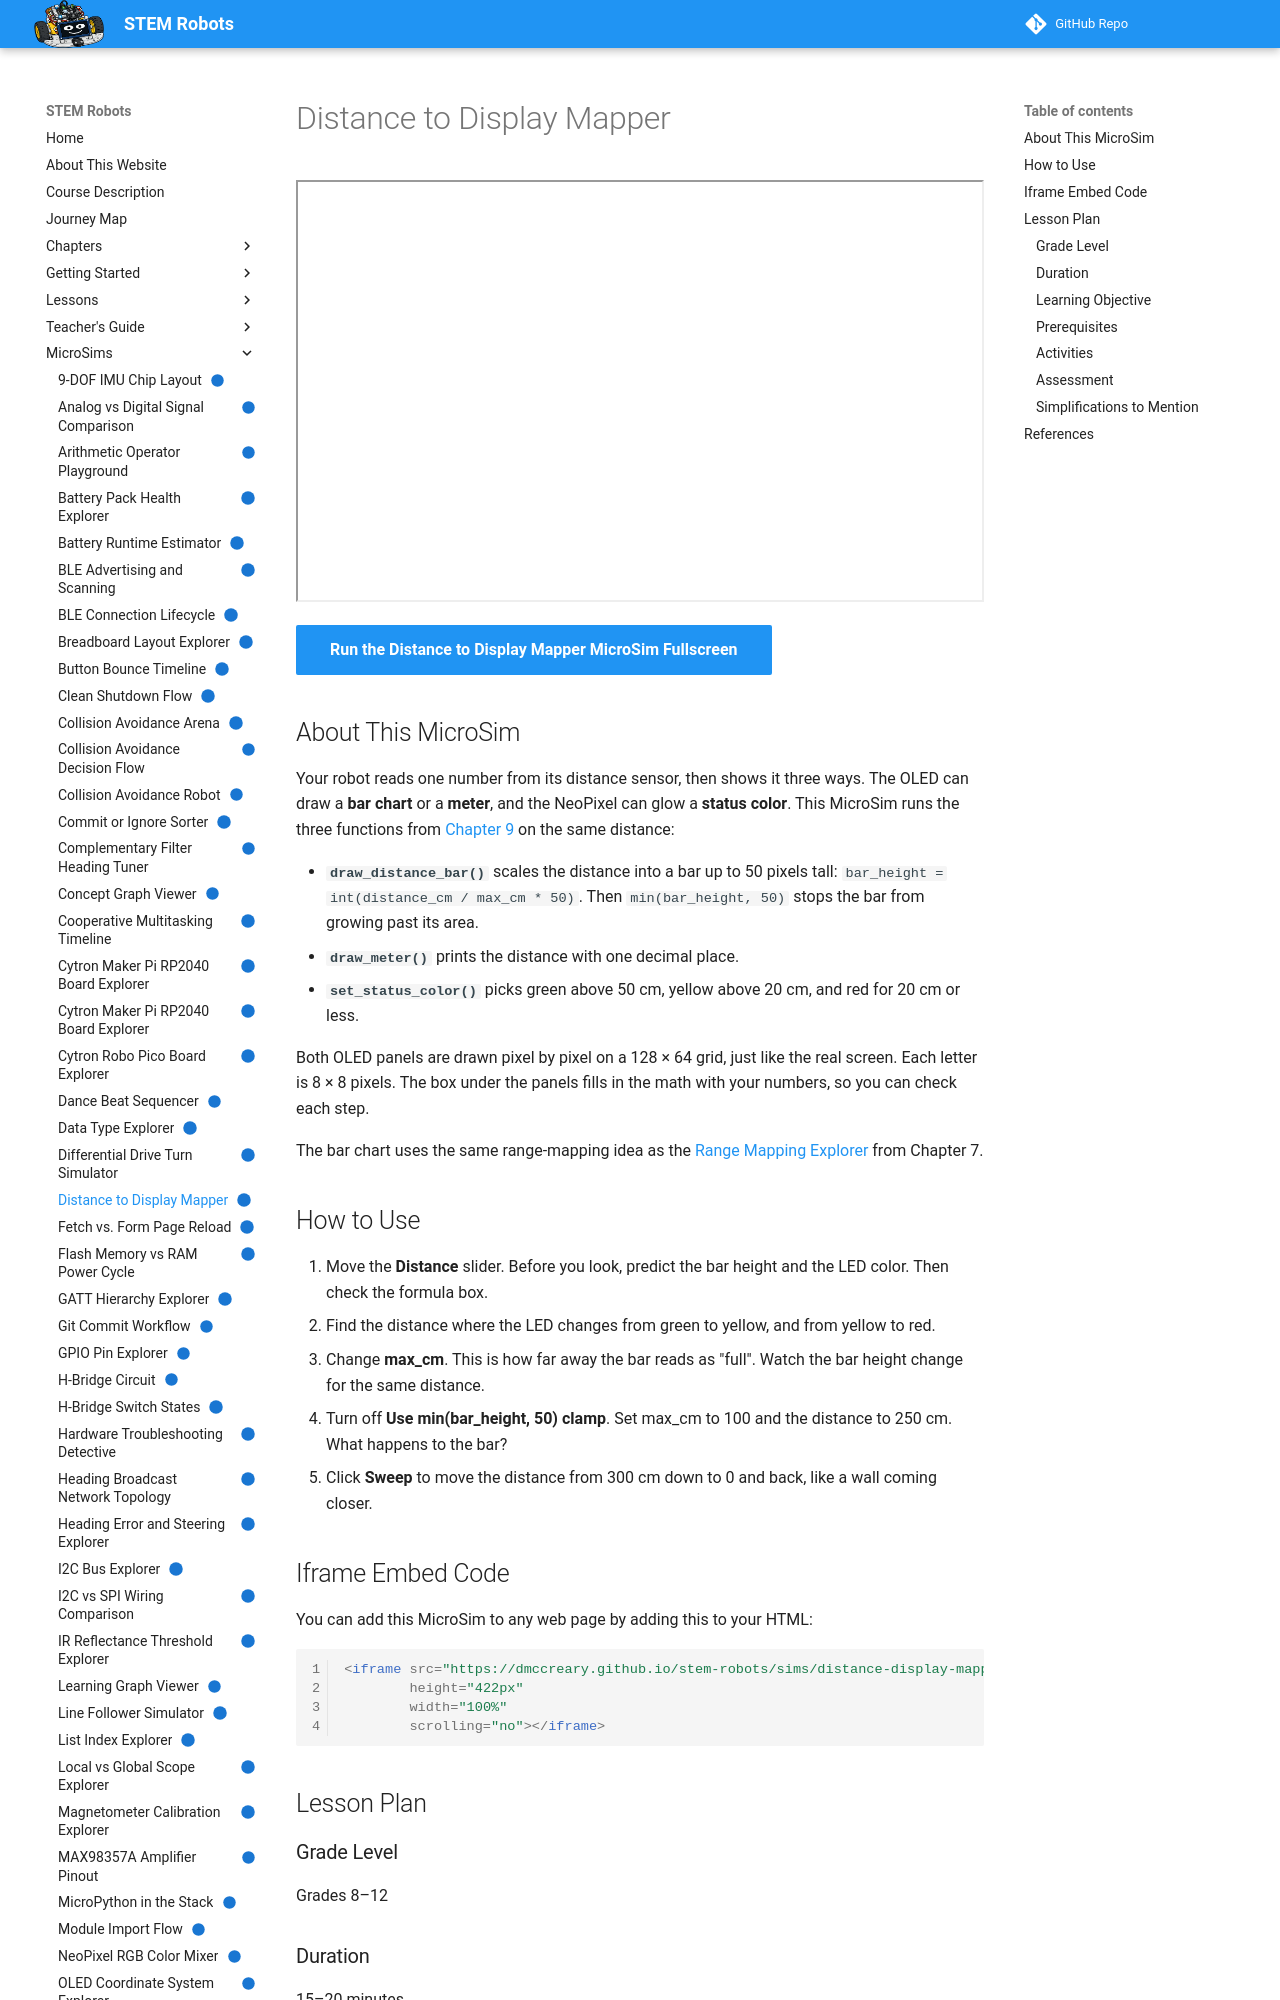

repository: dmccreary/stem-robots · page: sims/distance-display-mapper/index.html · generator: mkdocs

---
title: "Distance to Display Mapper"
description: "Turn one distance reading into an OLED bar chart, an OLED meter, and a NeoPixel status color, and see how int(), min(bar_height, 50), and the 50 cm and 20 cm thresholds shape each output."
image: /sims/distance-display-mapper/distance-display-mapper.png
og:image: /sims/distance-display-mapper/distance-display-mapper.png
twitter:image: /sims/distance-display-mapper/distance-display-mapper.png
social:
   cards: false
quality_score: 100
status: implemented
---

# Distance to Display Mapper

<iframe src="main.html" height="422px" width="100%" scrolling="no"></iframe>

[Run the Distance to Display Mapper MicroSim Fullscreen](./main.html){ .md-button .md-button--primary }

## About This MicroSim

Your robot reads one number from its distance sensor, then shows it three ways.
The OLED can draw a **bar chart** or a **meter**, and the NeoPixel can glow a
**status color**. This MicroSim runs the three functions from
[Chapter 9](../../chapters/09-display-systems-output/index.md#bar-chart-of-live-sensor-data)
on the same distance:

- **`draw_distance_bar()`** scales the distance into a bar up to 50 pixels
  tall: `bar_height = int(distance_cm / max_cm * 50)`. Then
  `min(bar_height, 50)` stops the bar from growing past its area.
- **`draw_meter()`** prints the distance with one decimal place.
- **`set_status_color()`** picks green above 50 cm, yellow above 20 cm, and red
  for 20 cm or less.

Both OLED panels are drawn pixel by pixel on a 128 × 64 grid, just like the real
screen. Each letter is 8 × 8 pixels. The box under the panels fills in the math
with your numbers, so you can check each step.

The bar chart uses the same range-mapping idea as the
[Range Mapping Explorer](../range-mapping-explorer/index.md) from Chapter 7.

## How to Use

1. Move the **Distance** slider. Before you look, predict the bar height and
   the LED color. Then check the formula box.
2. Find the distance where the LED changes from green to yellow, and from
   yellow to red.
3. Change **max_cm**. This is how far away the bar reads as "full". Watch the
   bar height change for the same distance.
4. Turn off **Use min(bar_height, 50) clamp**. Set max_cm to 100 and the
   distance to 250 cm. What happens to the bar?
5. Click **Sweep** to move the distance from 300 cm down to 0 and back, like a
   wall coming closer.

## Iframe Embed Code

You can add this MicroSim to any web page by adding this to your HTML:

```html
<iframe src="https://dmccreary.github.io/stem-robots/sims/distance-display-mapper/main.html"
        height="422px"
        width="100%"
        scrolling="no"></iframe>
```

## Lesson Plan

### Grade Level

Grades 8–12

### Duration

15–20 minutes

### Learning Objective

Students will *predict* the OLED bar height and NeoPixel status color for any
distance, and will *explain* why `min(bar_height, 50)` and the 50 cm and 20 cm
thresholds appear in the display code.
